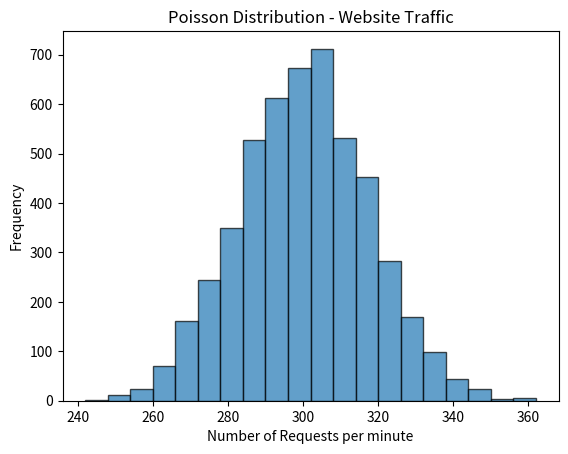

Write the Python code that produced this figure.
import numpy as np
import matplotlib.pyplot as plt
def main():
    
    #customer_visit()
    website_traffic()
    
def customer_visit():
    lam, size = 10, 5000  # Average 10 customers per hour
    data = np.random.poisson(lam, size)

    plt.hist(data, bins=20, edgecolor="black", alpha=0.7)
    plt.xlabel("Number of Customers Per Hour")
    plt.ylabel("Frequency")
    plt.title("Poisson Distribution - Customer Arrivals")
    plt.show()

def website_traffic():
    lam, size = 300, 5000  # Average 300 requests per minute
    data = np.random.poisson(lam, size)

    plt.hist(data, bins=20, edgecolor="black", alpha=0.7)
    plt.xlabel("Number of Requests per minute")
    plt.ylabel("Frequency")
    plt.title("Poisson Distribution - Website Traffic")
    plt.show()

if (__name__) == "__main__":
    main()
